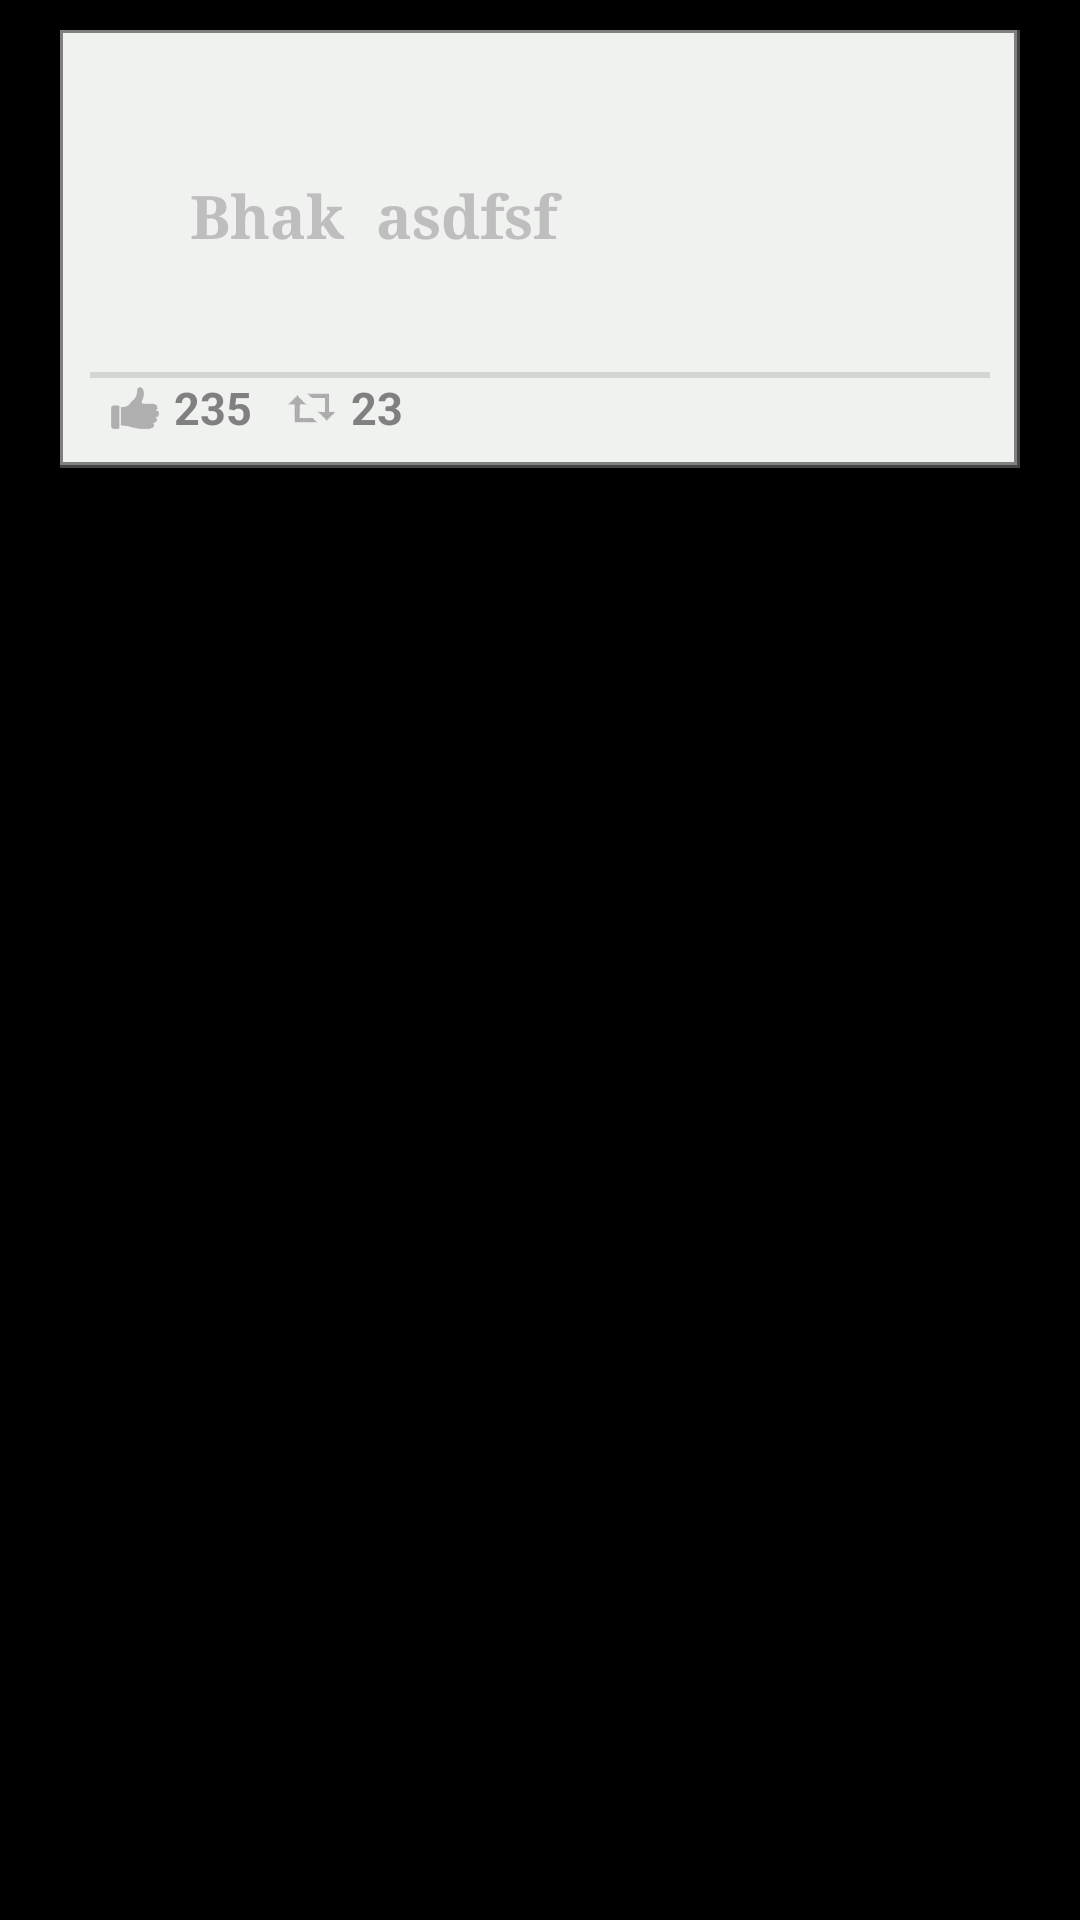

This screen was rendered from an Android layout file. Write that file and the resources it references.
<!-- AndroidManifest.xml: application theme AppTheme -->
<!-- res/layout/mybeep_row1.xml -->
<?xml version="1.0" encoding="utf-8"?>

<LinearLayout xmlns:android="http://schemas.android.com/apk/res/android"
    android:layout_width="match_parent"
    android:layout_height="wrap_content"
    >
<RelativeLayout 
    android:layout_width="match_parent"
    android:layout_height="wrap_content"
    android:background="@drawable/square_rectangle_gray_with_backgroundshadow"      
    android:padding="10dip"
    android:layout_marginLeft="20dip"
    android:layout_marginRight="20dip"
    android:layout_marginTop="10dip"
    android:layout_marginBottom="10dip"
    >
 <LinearLayout
     android:id="@+id/mybeep_row_llayout" 
     android:layout_height="wrap_content"
     android:layout_width="match_parent"
     android:orientation="horizontal"
    android:gravity="center" 
    
    android:layout_margin="2dip"
    
     >   
     
     <TextView 
    android:id="@+id/mybeep_row_text"
    android:layout_width="wrap_content"
    android:layout_height="wrap_content"   
    android:text="Bhak  asdfsf  "
    android:padding="20dip"
    android:maxWidth="180dip"
    android:textSize="20sp"
    android:typeface="serif"
    android:textStyle="bold"
    android:gravity="center"
  
   />
     
<ImageView
    android:id="@+id/mybeep_row_img" 
    android:layout_width="100dip"
    android:layout_height="100dip" 
    
    android:src="@drawable/loading"
    android:padding="10dip"
    android:scaleType="fitCenter"
    
    />  

</LinearLayout>	
<View 
    android:id="@+id/mybeep_row_separator"
    android:layout_height="2dip"
    android:layout_width="match_parent"
    android:background="@color/light_gray"
    android:layout_below="@id/mybeep_row_llayout"
    ></View>
<ImageView
    android:id="@+id/mybeep_row_likeimg"
	android:layout_width="20dip" android:layout_height="20dip"		
			
	android:textColor="@color/gray" 
	android:gravity="right"
	android:layout_below="@id/mybeep_row_separator"
	android:src="@drawable/like_pressed"
	android:layout_marginLeft="5dip"
	android:layout_alignParentLeft="true"
	
	android:padding="2dip"
	android:scaleType="fitCenter"
	/>		
	
<TextView
    android:id="@+id/mybeep_row_numlike"
	android:layout_width="wrap_content" android:layout_height="wrap_content"		
	android:autoLink="none"
	android:text="235"		
	android:textColor="@color/gray" 
	android:gravity="right"
	android:textSize="15sp"
	android:textStyle="bold"
	android:layout_marginLeft="3dip"	
	android:layout_toRightOf="@id/mybeep_row_likeimg"
	android:layout_alignBottom="@id/mybeep_row_likeimg"
	/>

<ImageView
    android:id="@+id/mybeep_row_rebeepimg"
	android:layout_width="20dip" android:layout_height="20dip"		
			
	android:textColor="@color/gray" 
	android:gravity="right"
	
	android:src="@drawable/rebeep"
	android:layout_marginLeft="10dip"
	
	android:layout_toRightOf="@id/mybeep_row_numlike"
	android:layout_alignBottom="@id/mybeep_row_numlike"
	android:padding="2dip"
	android:scaleType="fitCenter"
	/>		
	
<TextView
    android:id="@+id/mybeep_row_numrebeep"
	android:layout_width="wrap_content" android:layout_height="wrap_content"		
	android:autoLink="none"
	android:text="23"		
	android:textColor="@color/gray" 
	android:gravity="right"
	android:textSize="15sp"
	android:textStyle="bold"
	android:layout_marginLeft="3dip"	
	android:layout_toRightOf="@id/mybeep_row_rebeepimg"
	android:layout_alignBottom="@id/mybeep_row_rebeepimg"
	/>
</RelativeLayout>
</LinearLayout>
<!-- resources referenced by this layout -->
<resources>
  <color name="gray">#ff808080</color>
  <color name="light_gray">#33636363</color>
  <!-- drawable like_pressed: png bitmap (drawable-mdpi, 4113 bytes) -->
  <!-- drawable rebeep: png bitmap (drawable-mdpi, 5287 bytes) -->
  <!-- drawable square_rectangle_gray_with_backgroundshadow (drawable-mdpi) -->
  <?xml version="1.0" encoding="utf-8"?>
  
  <layer-list xmlns:android="http://schemas.android.com/apk/res/android" >  
      <item >
          <shape  >
      <solid android:color="#30CCCCCC" />
      
  </shape>
  </item>
  <item >
      <shape  >
      <solid android:color="#50808080" />
      
      
  </shape>
  </item>
  <item
     android:bottom="1dip"
     android:right="1dip"
     >
  <shape >
      <solid android:color="@color/very_light_gray" />
      <stroke android:color="@color/dark_gray"
          android:width="1dip"/>
     
  </shape>
  </item>
  </layer-list>
  <style name="AppTheme" parent="AppBaseTheme">
          
      </style>
  <color name="very_light_gray">#fff0f2f0</color>
  <color name="dark_gray">#808080</color>
  <style name="AppBaseTheme" parent="android:Theme.Holo">
          
      </style>
</resources>
